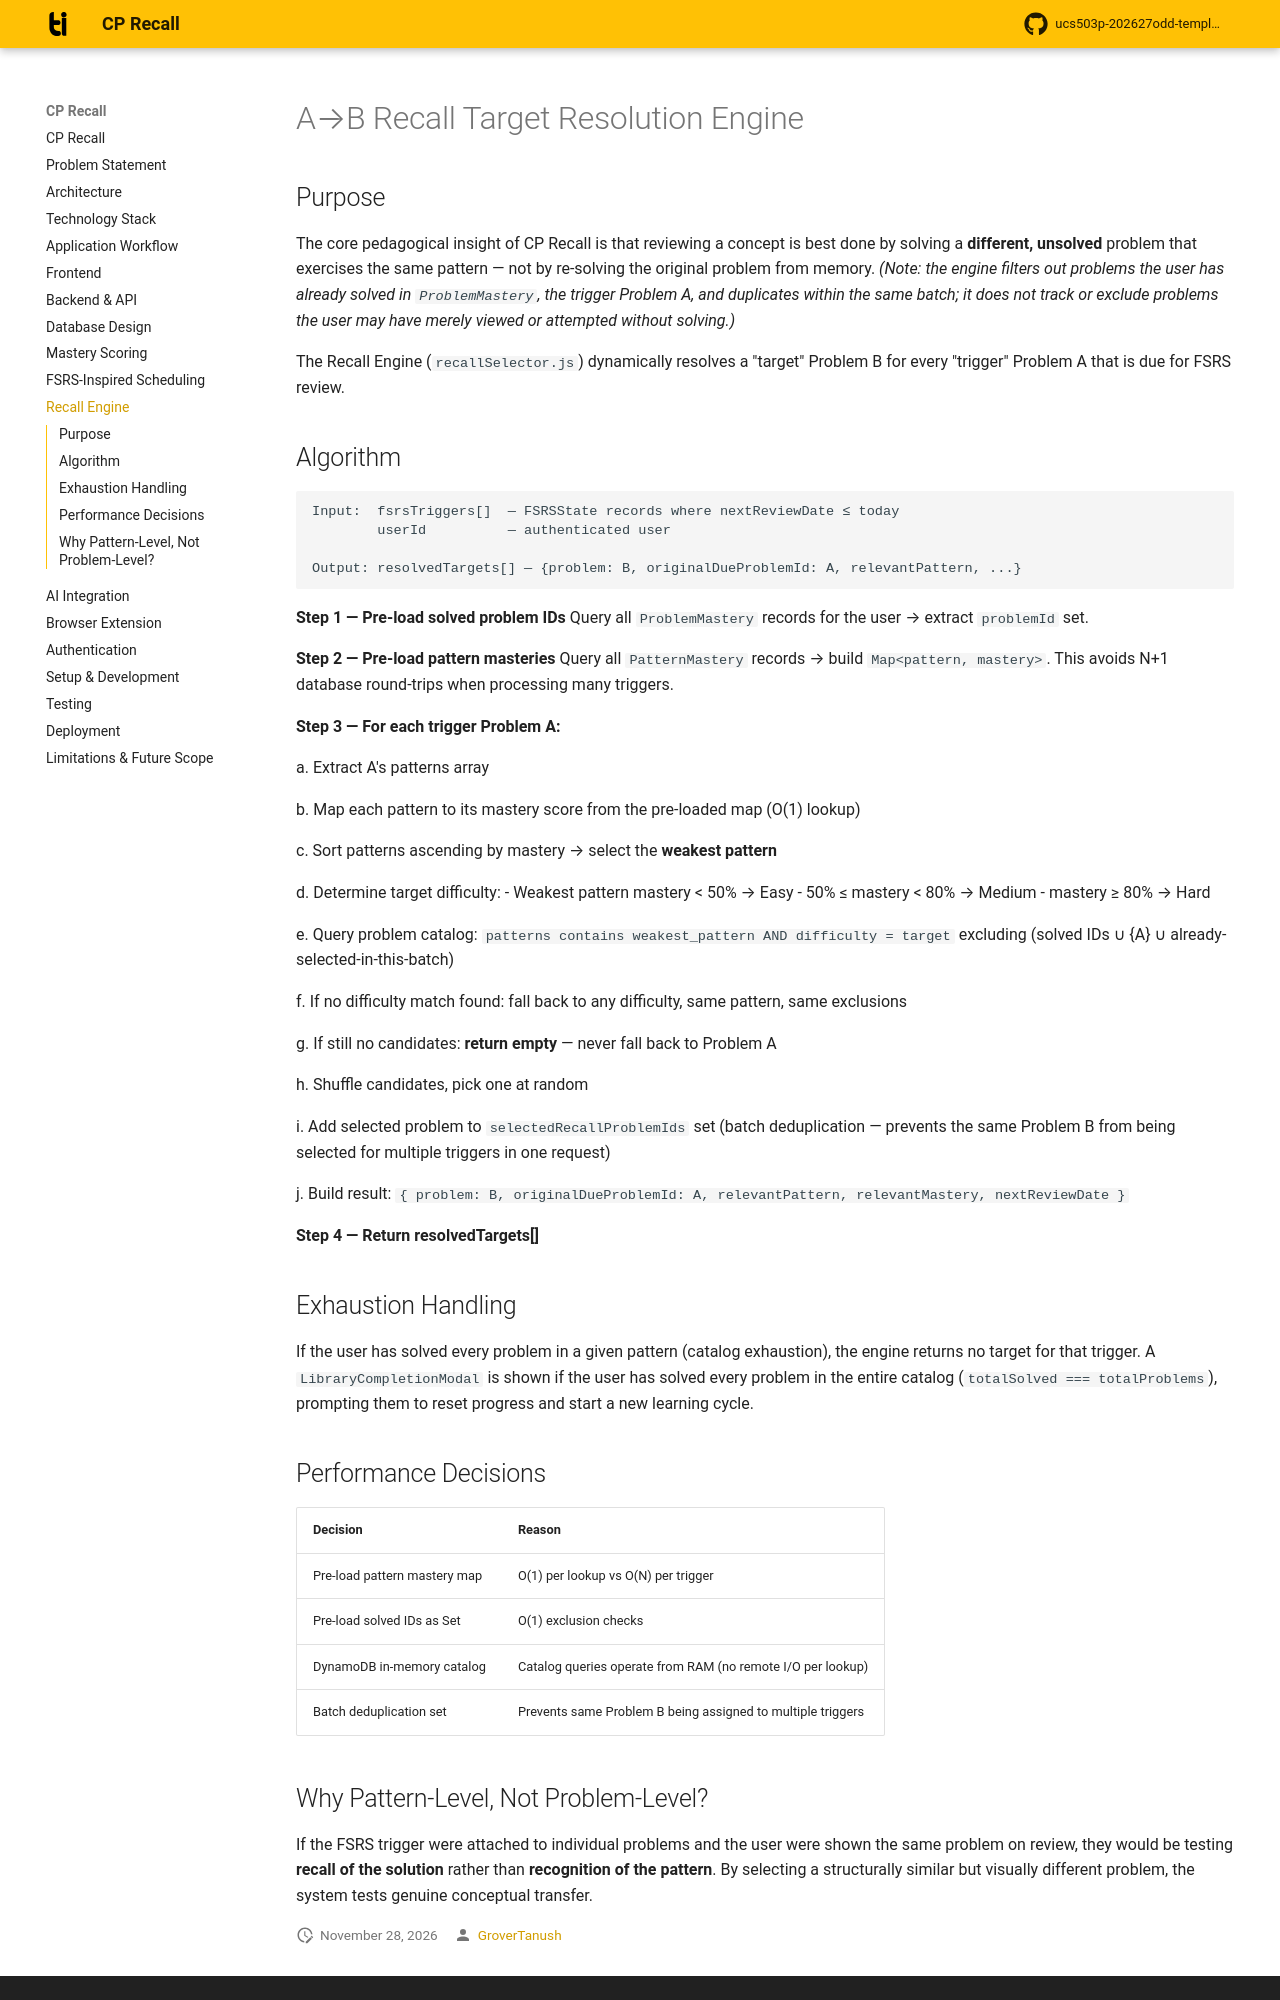

repository: shubhi629/CPrecall · page: recall-engine/index.html · generator: mkdocs

# A→B Recall Target Resolution Engine

## Purpose

The core pedagogical insight of CP Recall is that reviewing a concept is best done by
solving a **different, unsolved** problem that exercises the same pattern — not by
re-solving the original problem from memory. *(Note: the engine filters out problems
the user has already solved in `ProblemMastery`, the trigger Problem A, and duplicates
within the same batch; it does not track or exclude problems the user may have merely
viewed or attempted without solving.)*

The Recall Engine (`recallSelector.js`) dynamically resolves a "target" Problem B for
every "trigger" Problem A that is due for FSRS review.

## Algorithm

```
Input:  fsrsTriggers[]  — FSRSState records where nextReviewDate ≤ today
        userId          — authenticated user

Output: resolvedTargets[] — {problem: B, originalDueProblemId: A, relevantPattern, ...}
```

**Step 1 — Pre-load solved problem IDs**
Query all `ProblemMastery` records for the user → extract `problemId` set.

**Step 2 — Pre-load pattern masteries**
Query all `PatternMastery` records → build `Map<pattern, mastery>`.
This avoids N+1 database round-trips when processing many triggers.

**Step 3 — For each trigger Problem A:**

a. Extract A's patterns array

b. Map each pattern to its mastery score from the pre-loaded map (O(1) lookup)

c. Sort patterns ascending by mastery → select the **weakest pattern**

d. Determine target difficulty:
   - Weakest pattern mastery < 50% → Easy
   - 50% ≤ mastery < 80% → Medium
   - mastery ≥ 80% → Hard

e. Query problem catalog: `patterns contains weakest_pattern AND difficulty = target`
   excluding (solved IDs ∪ {A} ∪ already-selected-in-this-batch)

f. If no difficulty match found: fall back to any difficulty, same pattern, same exclusions

g. If still no candidates: **return empty** — never fall back to Problem A

h. Shuffle candidates, pick one at random

i. Add selected problem to `selectedRecallProblemIds` set (batch deduplication — prevents
   the same Problem B from being selected for multiple triggers in one request)

j. Build result: `{ problem: B, originalDueProblemId: A, relevantPattern, relevantMastery, nextReviewDate }`

**Step 4 — Return resolvedTargets[]**

## Exhaustion Handling

If the user has solved every problem in a given pattern (catalog exhaustion), the engine
returns no target for that trigger. A `LibraryCompletionModal` is shown if the user has
solved every problem in the entire catalog (`totalSolved === totalProblems`), prompting
them to reset progress and start a new learning cycle.

## Performance Decisions

| Decision | Reason |
|---|---|
| Pre-load pattern mastery map | O(1) per lookup vs O(N) per trigger |
| Pre-load solved IDs as Set | O(1) exclusion checks |
| DynamoDB in-memory catalog | Catalog queries operate from RAM (no remote I/O per lookup) |
| Batch deduplication set | Prevents same Problem B being assigned to multiple triggers |
